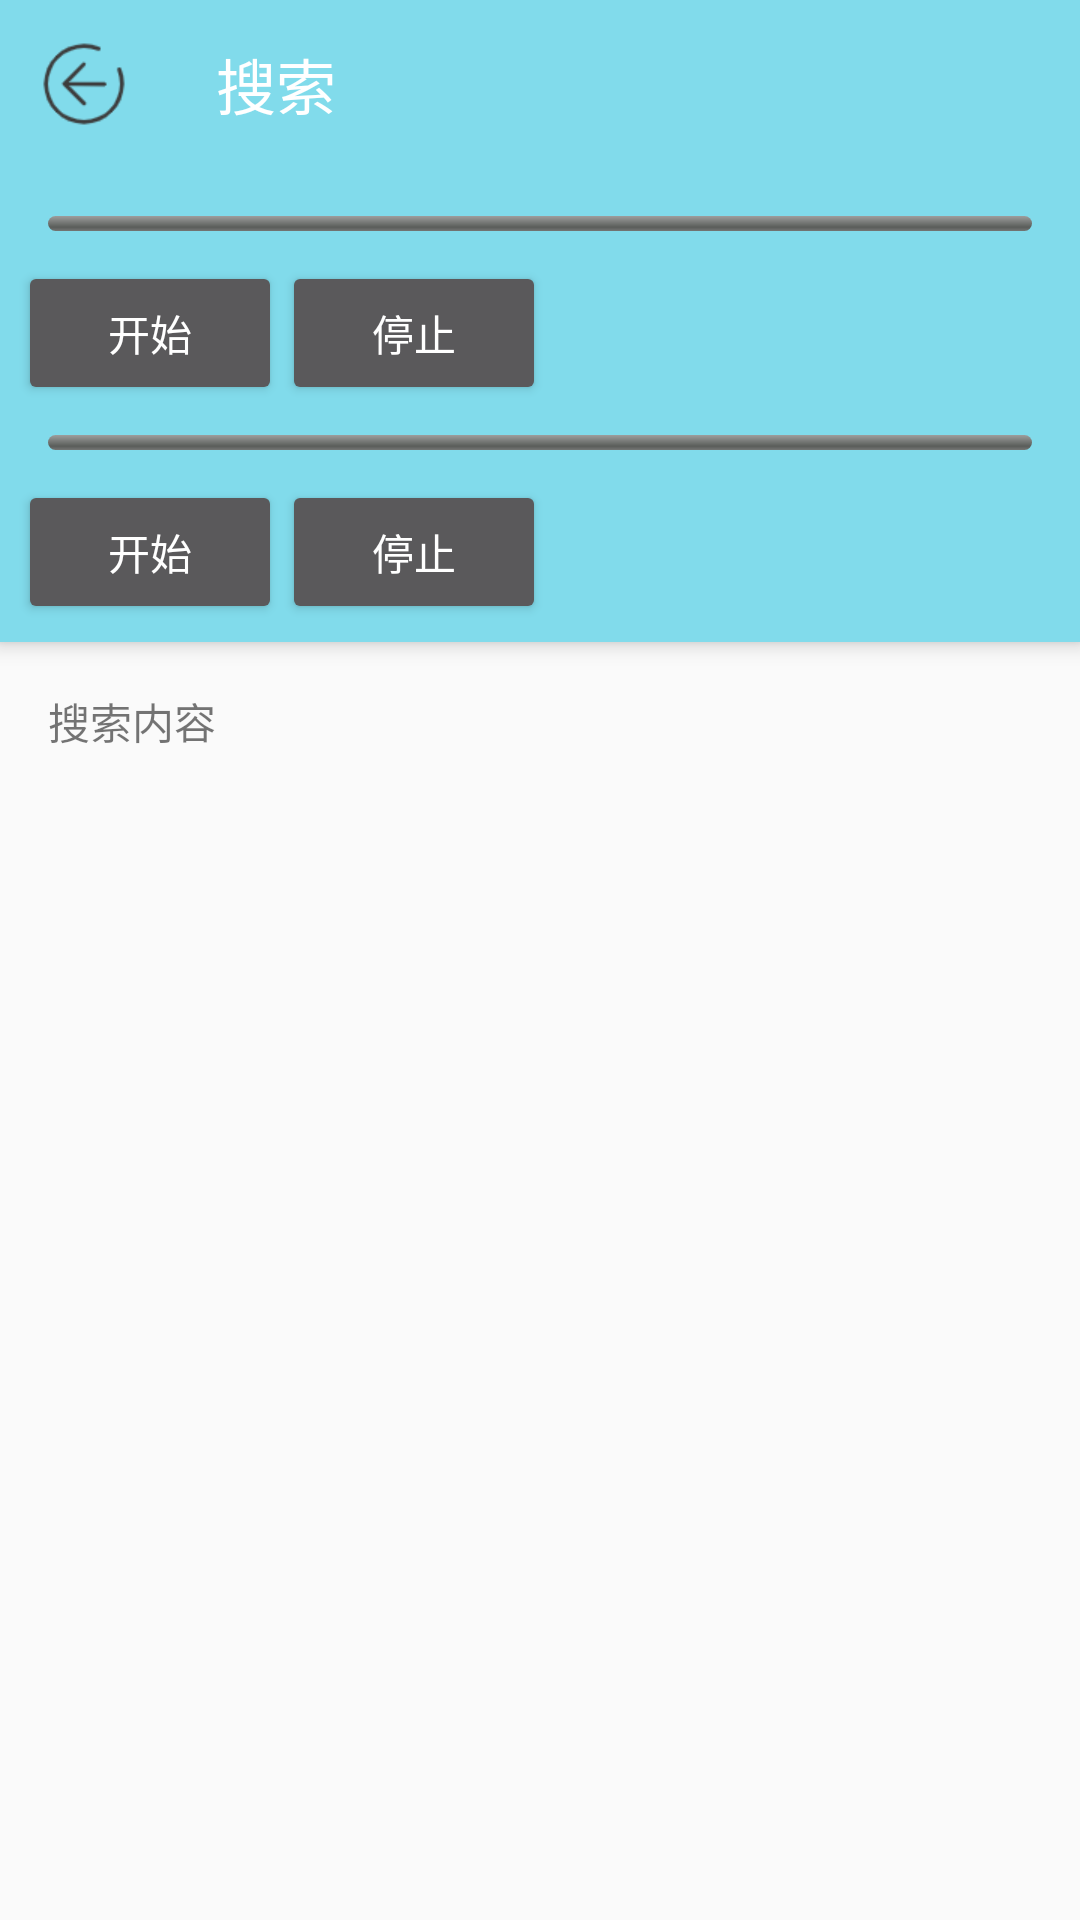

The Android layout XML behind this screen, and the referenced resources:
<!-- AndroidManifest.xml: application theme AppTheme -->
<!-- res/layout/toolbar_search_in_bottom.xml -->
<?xml version="1.0" encoding="utf-8"?>

<androidx.coordinatorlayout.widget.CoordinatorLayout xmlns:android="http://schemas.android.com/apk/res/android"
    android:layout_width="match_parent"
    android:layout_height="match_parent"
    android:id="@+id/main_content"
    xmlns:app="http://schemas.android.com/apk/res-auto"
    android:focusableInTouchMode="true"
    android:fitsSystemWindows="true">
    <androidx.core.widget.NestedScrollView
        android:layout_width="match_parent"
        android:layout_height="match_parent"
        app:layout_behavior="@string/appbar_scrolling_view_behavior">

        <TextView
            android:layout_width="match_parent"
            android:layout_height="wrap_content"
            android:padding="16dp"
            android:text="搜索内容" />
    </androidx.core.widget.NestedScrollView>

    <com.google.android.material.appbar.AppBarLayout
        android:layout_width="match_parent"
        android:layout_height="wrap_content"
        android:theme="@style/ThemeOverlay.AppCompat.Dark">

        <androidx.appcompat.widget.Toolbar
            android:id="@+id/search_toolbar"
            android:layout_width="match_parent"
            android:layout_height="?attr/actionBarSize"
            android:background="@color/colorPrimary"
            app:layout_scrollFlags="scroll|enterAlways"
            app:title="搜索"
            app:navigationIcon="@mipmap/back_circle"
            app:popupTheme="@style/ThemeOverlay.AppCompat.Light"
            app:theme="@style/ThemeOverlay.AppCompat.Dark.ActionBar" />

        <RelativeLayout
            android:id="@+id/search_layout"
            android:layout_width="match_parent"
            android:layout_height="wrap_content"
            android:layout_below="@+id/search_toolbar"
            android:background="@color/colorPrimary"
            android:padding="6dp">











            <LinearLayout
                android:layout_width="match_parent"
                android:layout_height="wrap_content"
                android:orientation="vertical">
                <ProgressBar
                    android:layout_margin="10dp"
                    android:layout_marginTop="20dp"
                    android:id="@+id/progress"
                    android:layout_width="match_parent"
                    android:layout_height="5dp"
                    style="@android:style/Widget.ProgressBar.Horizontal"/>
                <LinearLayout
                    android:layout_width="match_parent"
                    android:layout_height="wrap_content"
                    android:layout_below="@id/progress"
                    android:orientation="horizontal">

                    <Button
                        android:id="@+id/startbbb"
                        android:layout_width="wrap_content"
                        android:layout_height="wrap_content"
                        android:text="开始" />
                    <Button
                        android:id="@+id/stopaaa"
                        android:layout_width="wrap_content"
                        android:layout_height="wrap_content"
                        android:text="停止"/>
                </LinearLayout>
                <ProgressBar
                    android:layout_margin="10dp"
                    android:layout_marginTop="20dp"
                    android:id="@+id/progress2"
                    android:layout_width="match_parent"
                    android:layout_height="5dp"
                    style="@android:style/Widget.ProgressBar.Horizontal"/>
                <LinearLayout
                    android:layout_width="match_parent"
                    android:layout_height="wrap_content"
                    android:layout_below="@id/progress2"
                    android:orientation="horizontal">
                    <Button
                        android:id="@+id/startnew"
                        android:layout_width="wrap_content"
                        android:layout_height="wrap_content"
                        android:text="开始" />
                    <Button
                        android:id="@+id/stopnew"
                        android:layout_width="wrap_content"
                        android:layout_height="wrap_content"
                        android:text="停止"/>
                </LinearLayout>
            </LinearLayout>
        </RelativeLayout>

    </com.google.android.material.appbar.AppBarLayout>
</androidx.coordinatorlayout.widget.CoordinatorLayout>
<!-- resources referenced by this layout -->
<resources>
  <color name="colorPrimary">#81dbeb</color>
  <color name="white">#ffffff</color>
  <!-- mipmap back_circle: png bitmap (mipmap-xhdpi, 1952 bytes) -->
  <!-- mipmap toolbar_search: png bitmap (mipmap-xhdpi, 1073 bytes) -->
  <style name="AppTheme" parent="Theme.AppCompat.Light.NoActionBar">
          
  
  
  
          <item name="colorPrimary">@color/colorPrimary</item>              
          <item name="colorPrimaryDark">@color/colorPrimary</item>          
          <item name="colorAccent">@color/colorAccent</item>                
          <item name="android:windowTranslucentStatus">true</item>          
          <item name="android:windowActionBar">false</item>
          <item name="android:windowNoTitle">true</item>
          <item name="windowActionBar">false</item>
          <item name="windowNoTitle">true</item>
      </style>
  <color name="colorAccent">#e2d7db</color>
</resources>
